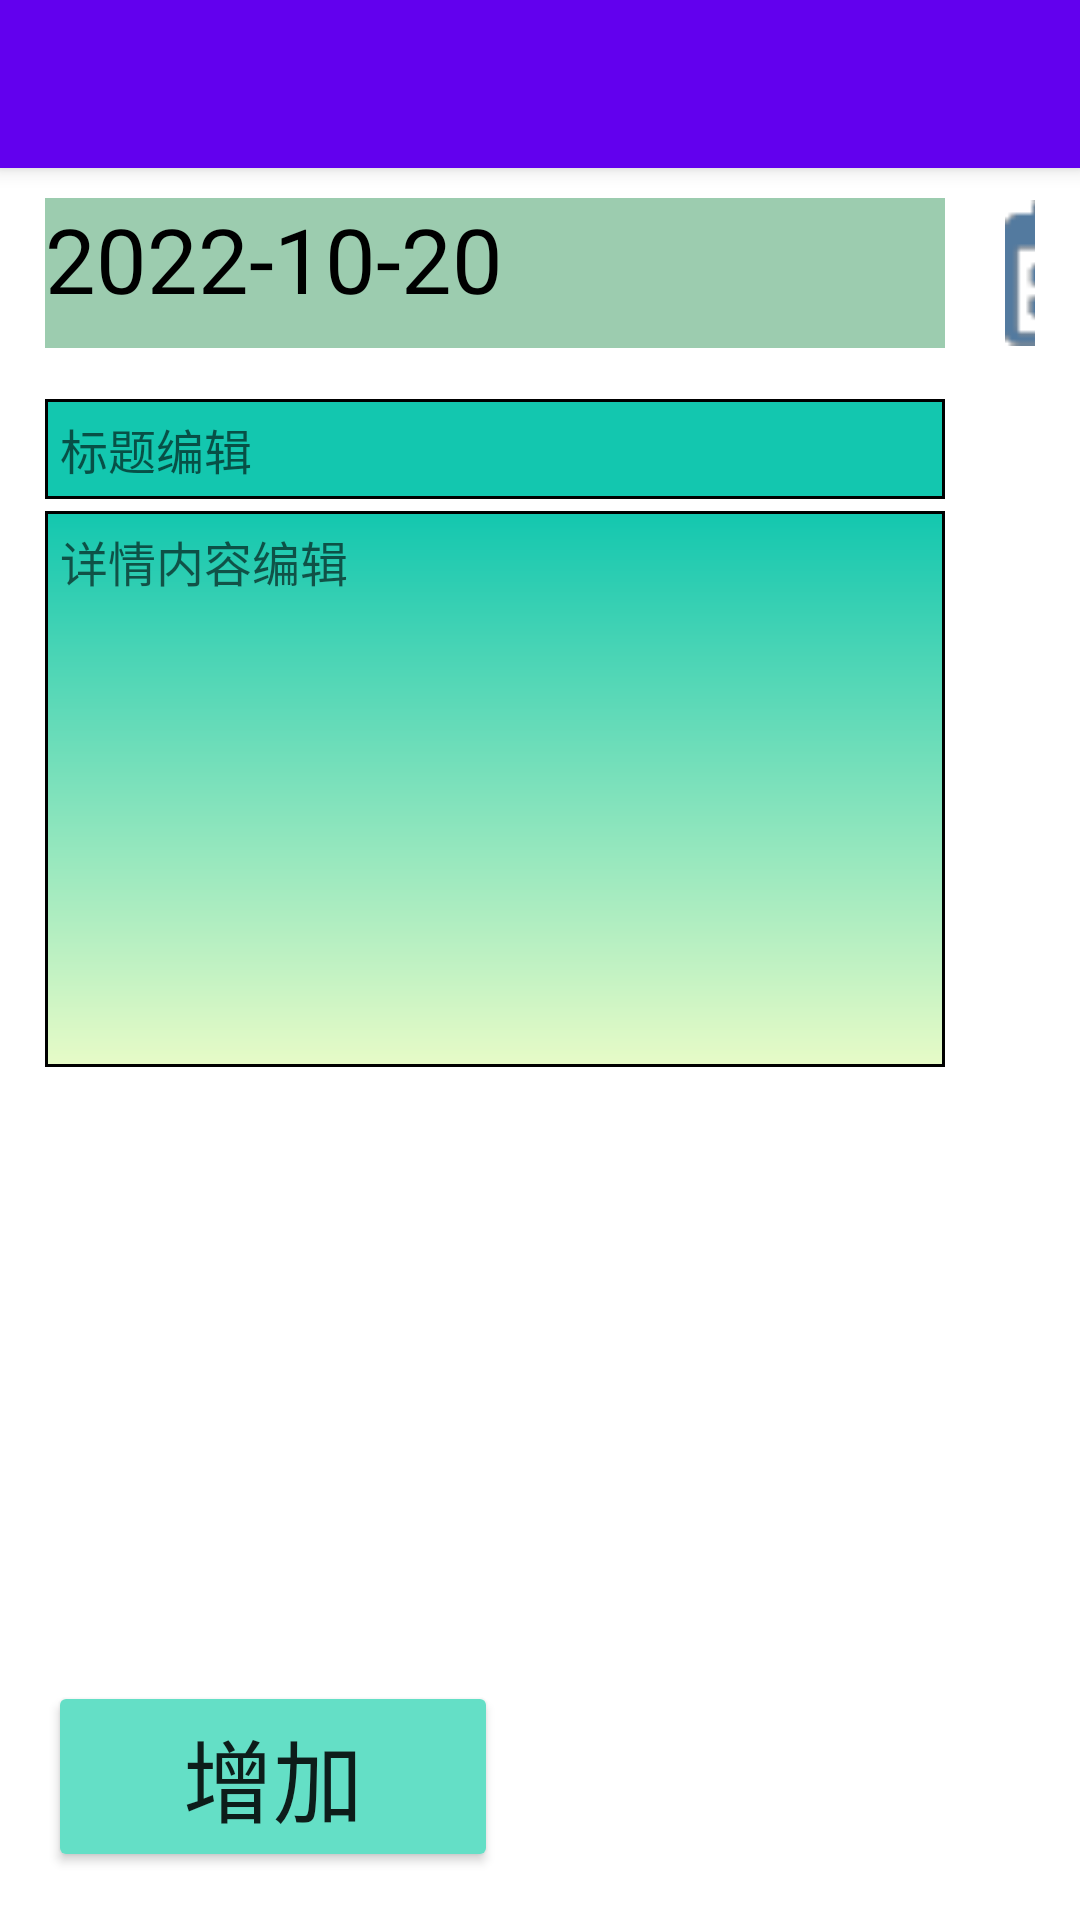

Android layout source for this screen:
<!-- AndroidManifest.xml: application theme AppTheme -->
<!-- res/layout/activity_edit.xml -->
<?xml version="1.0" encoding="utf-8"?>
<androidx.coordinatorlayout.widget.CoordinatorLayout xmlns:android="http://schemas.android.com/apk/res/android"
    xmlns:app="http://schemas.android.com/apk/res-auto"
    xmlns:tools="http://schemas.android.com/tools"
    android:layout_width="match_parent"
    android:layout_height="match_parent"
    tools:context=".EditActivity">

    <com.google.android.material.appbar.AppBarLayout
        android:layout_width="match_parent"
        android:layout_height="wrap_content">

        <androidx.appcompat.widget.Toolbar
            android:id="@+id/edit_toolbar"
            android:layout_width="match_parent"
            android:layout_height="wrap_content"
            android:background="?attr/colorPrimary"
            android:elevation="4dp"
            android:theme="@style/ThemeOverlay.AppCompat.ActionBar"
            app:navigationIcon="@mipmap/baseline_arrow_back_black_24"
            app:popupTheme="@style/ThemeOverlay.AppCompat.Light"></androidx.appcompat.widget.Toolbar>
    </com.google.android.material.appbar.AppBarLayout>

    <Button
        android:id="@+id/edit_floating"
        android:layout_width="150dp"
        android:layout_height="wrap_content"
        android:layout_gravity="bottom"
        android:layout_margin="16dp"
        android:clickable="true"
       android:text="增加"
        android:textSize="30sp"
        app:backgroundTint="#64DFC6" />
    <ScrollView
        android:layout_width="match_parent"
        android:layout_height="match_parent"
        android:layout_marginLeft="15dp"
        android:layout_marginRight="15dp"
        app:layout_behavior="@string/appbar_scrolling_view_behavior">

        <LinearLayout
            android:layout_width="match_parent"
            android:layout_height="wrap_content"
            android:orientation="vertical">

            <LinearLayout
                android:gravity="center_vertical"
                android:layout_marginTop="10dp"
                android:layout_width="match_parent"
                android:layout_height="wrap_content"
                android:layout_gravity="right|bottom"
                android:orientation="horizontal">

                <TextView
                    android:background="#B070B68C"
                    android:layout_width="300dp"
                    android:layout_height="match_parent"
                    android:textSize="30sp"
                    android:text="2022-10-20"
                    android:textColor="@android:color/black"
                    android:id="@+id/tv_time" />

                <ImageView
                    android:layout_width="50dp"
                    android:layout_height="50dp"
                    android:layout_marginLeft="20dp"
                    android:src="@mipmap/time" />
            </LinearLayout>

            <EditText
                android:id="@+id/edit_title"
                android:background="@drawable/bt_border"
                android:layout_marginTop="17dp"
                android:layout_width="300dp"
                android:layout_height="wrap_content"
                android:gravity="left|top"
                android:hint="标题编辑"
                android:minLines="1"
                android:textIsSelectable="true"
                android:textSize="16sp" />

            <EditText
                android:background="@drawable/textview_border"
                android:layout_marginTop="4dp"
                android:id="@+id/edit_view"
                android:layout_width="300dp"
                android:layout_height="wrap_content"

                android:focusable="true"
                android:focusableInTouchMode="true"
                android:gravity="left|top"
                android:hint="详情内容编辑"
                android:minLines="9"
                android:textIsSelectable="true"
                android:textSize="16sp" />

            <androidx.recyclerview.widget.RecyclerView
                android:id="@+id/photo_list"
                android:layout_width="300dp"
                android:layout_height="wrap_content" />

        </LinearLayout>
    </ScrollView>
</androidx.coordinatorlayout.widget.CoordinatorLayout>
<!-- resources referenced by this layout -->
<resources>
  <!-- drawable bt_border (drawable) -->
  <?xml version="1.0" encoding="utf-8"?>
  <shape
      xmlns:android="http://schemas.android.com/apk/res/android"
      android:shape="rectangle" >
      
      <solid android:color="#ffffff" />
      
      <stroke
          android:width="1dip"
          android:color="#000000" />
      
      
      
      <padding
          android:bottom="5dp"
          android:left="5dp"
          android:right="5dp"
          android:top="5dp" />
  
       设置渐变角度angle和渐变颜色
      <gradient
          android:angle="270"
          android:endColor="#13C7AF"
          android:startColor="#13C7AF" />
      
      
      
      
      
      
  </shape>
  <!-- drawable textview_border (drawable) -->
  <?xml version="1.0" encoding="utf-8"?>
  <shape
      xmlns:android="http://schemas.android.com/apk/res/android"
      android:shape="rectangle" >
      
      <solid android:color="#ffffff" />
      
      <stroke
          android:width="1dip"
          android:color="#000000" />
      
  
      
      <padding
          android:bottom="5dp"
          android:left="5dp"
          android:right="5dp"
          android:top="5dp" />
      
      <gradient
          android:angle="270"
          android:endColor="#E7FBC7"
          android:startColor="#13C7AF" />
      
  
  
  
  
  
  </shape>
  <!-- mipmap time: png bitmap (mipmap-xxhdpi, 730 bytes) -->
</resources>
